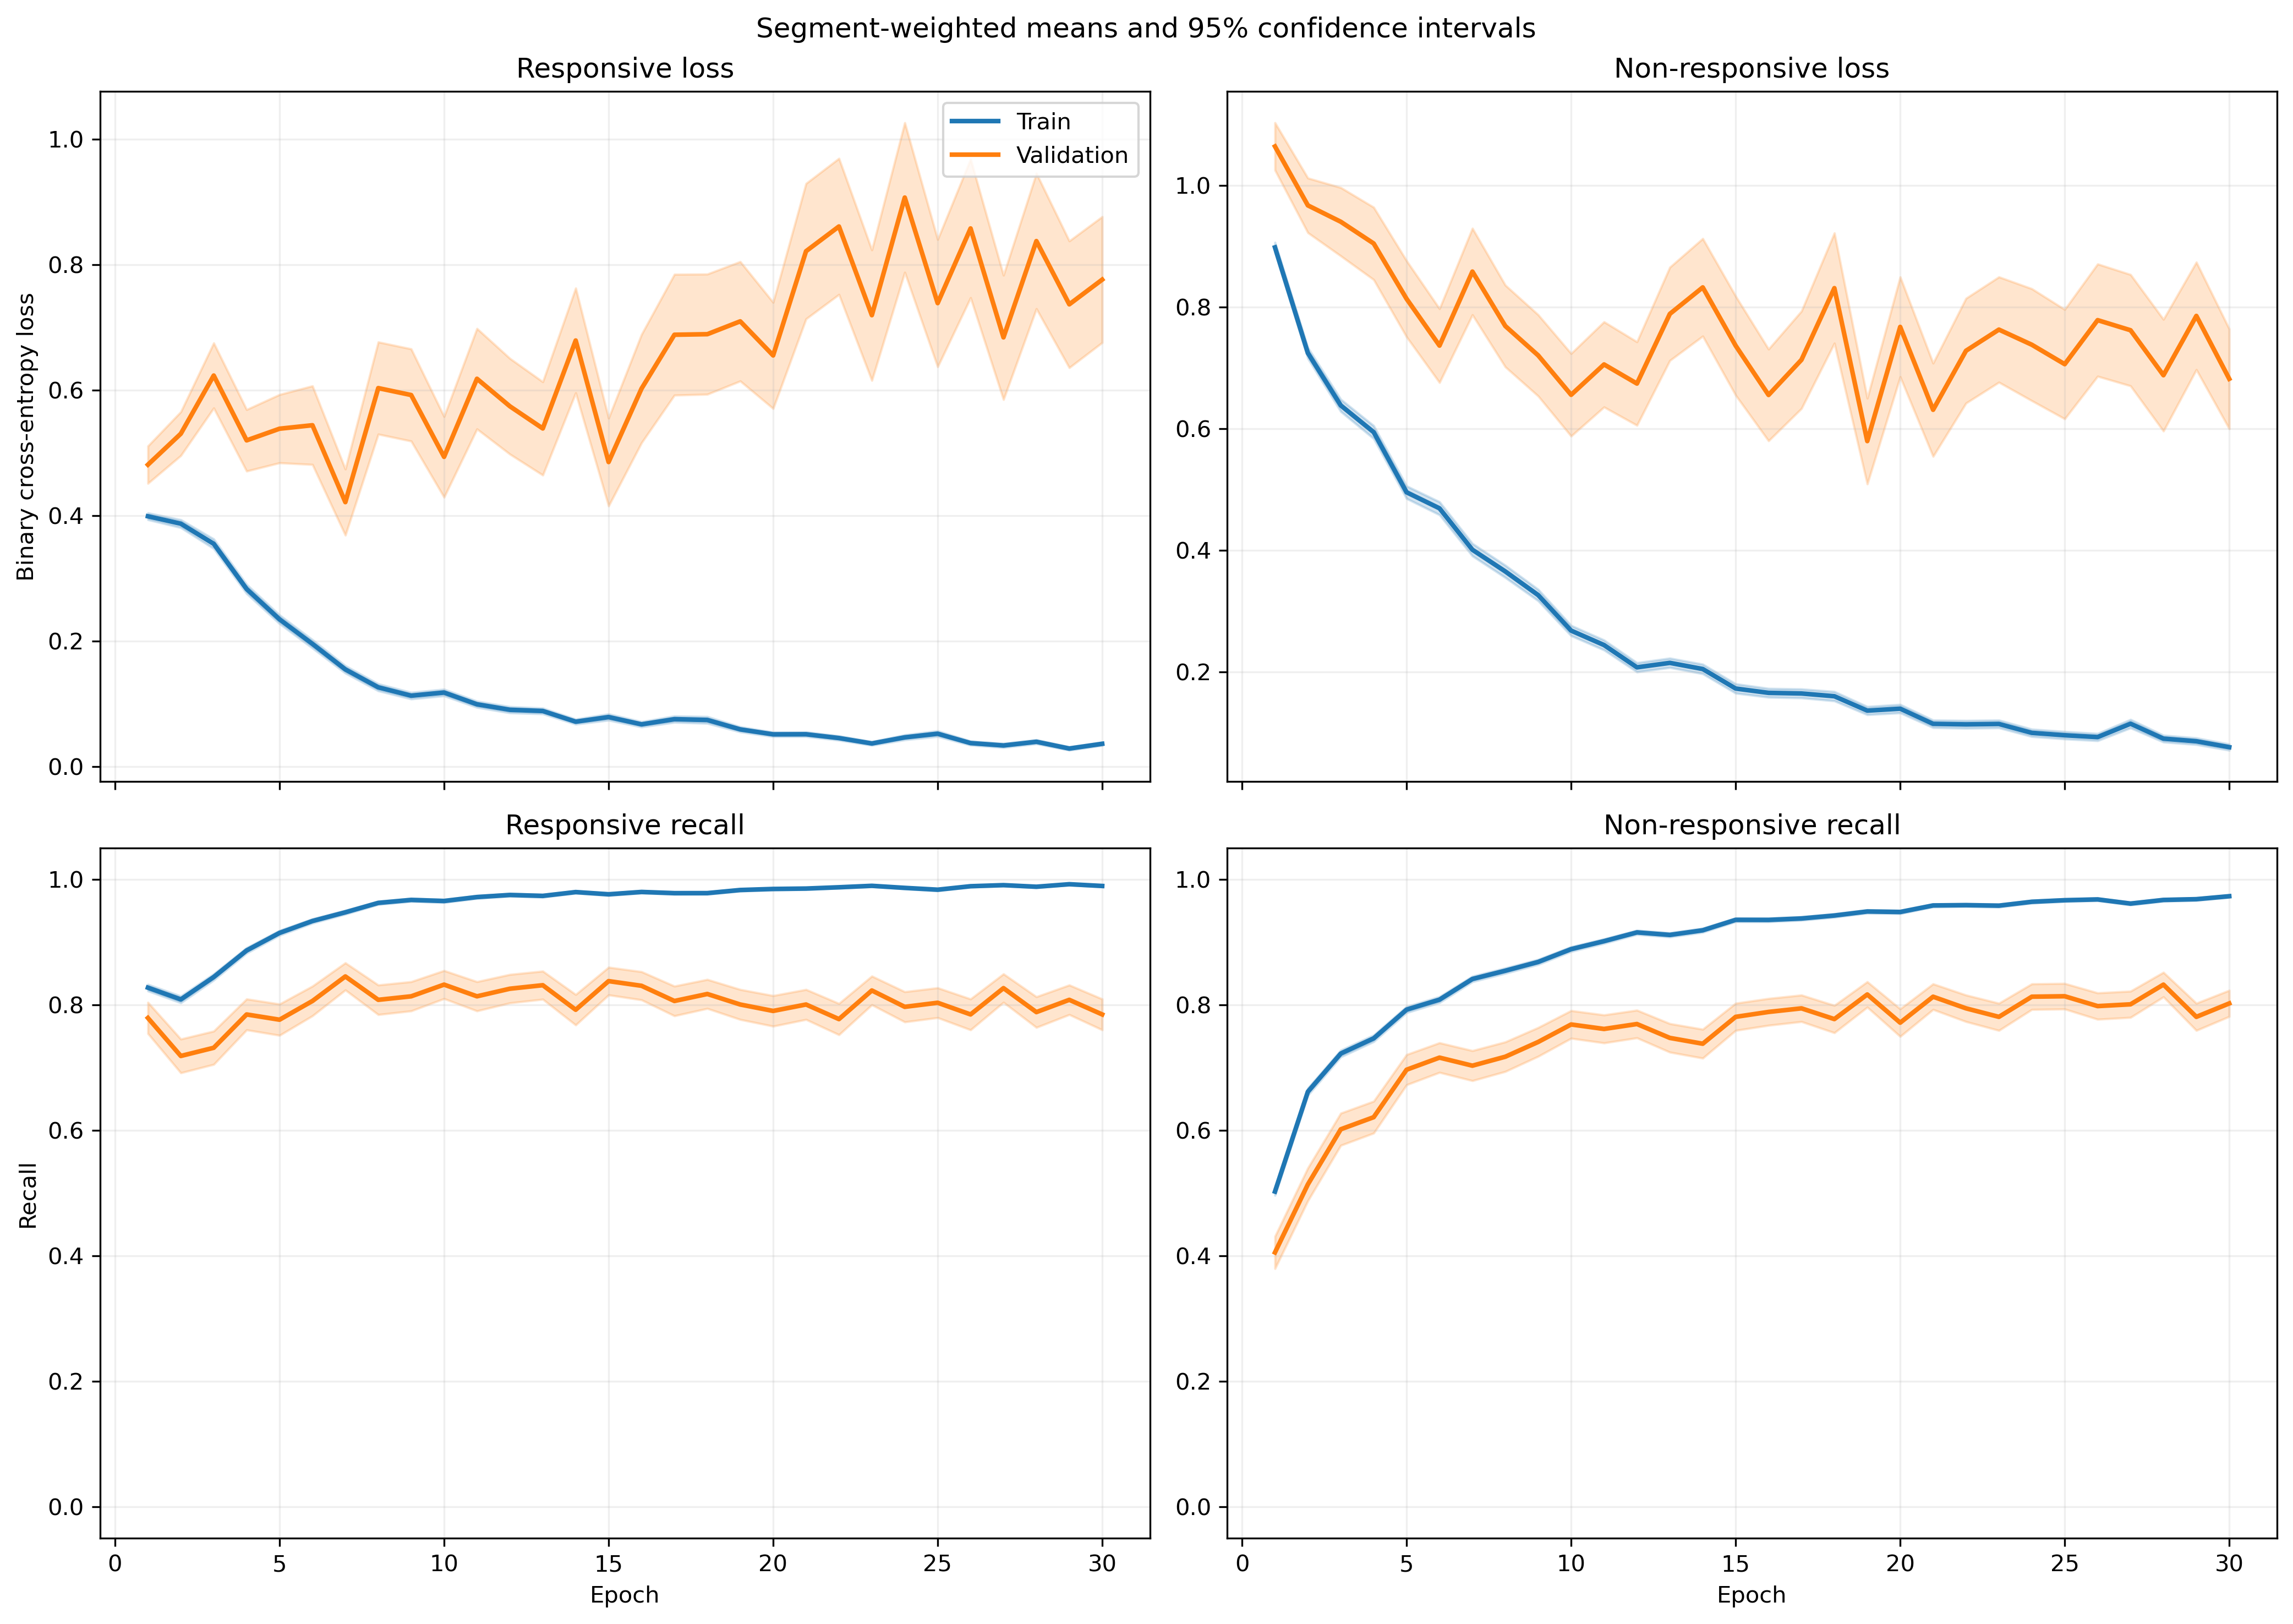

The table this chart was drawn from, first rows:
fold, epoch, split, r_loss, r_loss_count, r_loss_sum, r_loss_sum_sq, r_recall, r_recall_count, r_recall_sum, r_recall_sum_sq, nr_loss, nr_loss_count, nr_loss_sum, nr_loss_sum_sq, nr_recall, nr_recall_count, nr_recall_sum, nr_recall_sum_sq
1, 1, train, 0.4476, 1063, 475.8, 377.3, 0.8053, 1063, 856.0, 856.0, 0.792, 1401, 1110, 1381, 0.5496, 1401, 770.0, 770.0
1, 1, validation, 0.164, 10, 1.64, 0.3308, 1.0, 10, 10.0, 10.0, , 0, 0.0, 0.0, , 0, 0.0, 0.0
1, 2, train, 0.4138, 1063, 439.9, 403.1, 0.826, 1063, 878.0, 878.0, 0.6301, 1401, 882.7, 1125, 0.6931, 1401, 971.0, 971.0
1, 2, validation, 0.1249, 10, 1.249, 0.1831, 1.0, 10, 10.0, 10.0, , 0, 0.0, 0.0, , 0, 0.0, 0.0
1, 3, train, 0.455, 1063, 483.6, 751.1, 0.8034, 1063, 854.0, 854.0, 0.4966, 1401, 695.7, 1289, 0.8037, 1401, 1126, 1126
1, 3, validation, 0.06001, 10, 0.6001, 0.04564, 1.0, 10, 10.0, 10.0, , 0, 0.0, 0.0, , 0, 0.0, 0.0
1, 4, train, 0.2828, 1063, 300.6, 415.1, 0.8946, 1063, 951.0, 951.0, 0.5878, 1401, 823.4, 1592, 0.743, 1401, 1041, 1041
1, 4, validation, 0.04938, 10, 0.4938, 0.03909, 1.0, 10, 10.0, 10.0, , 0, 0.0, 0.0, , 0, 0.0, 0.0
1, 5, train, 0.3099, 1063, 329.5, 534.1, 0.8739, 1063, 929.0, 929.0, 0.4487, 1401, 628.6, 1326, 0.8173, 1401, 1145, 1145
1, 5, validation, 0.05967, 10, 0.5967, 0.06247, 1.0, 10, 10.0, 10.0, , 0, 0.0, 0.0, , 0, 0.0, 0.0
1, 6, train, 0.2253, 1063, 239.5, 383.2, 0.9219, 1063, 980.0, 980.0, 0.3514, 1401, 492.3, 1086, 0.8594, 1401, 1204, 1204
1, 6, validation, 0.07721, 10, 0.7721, 0.3456, 1.0, 10, 10.0, 10.0, , 0, 0.0, 0.0, , 0, 0.0, 0.0
1, 7, train, 0.2834, 1063, 301.2, 645.7, 0.8928, 1063, 949.0, 949.0, 0.2503, 1401, 350.7, 773.2, 0.9036, 1401, 1266, 1266
1, 7, validation, 0.03108, 10, 0.3108, 0.03803, 1.0, 10, 10.0, 10.0, , 0, 0.0, 0.0, , 0, 0.0, 0.0
1, 8, train, 0.09737, 1063, 103.5, 142.3, 0.9774, 1063, 1039, 1039, 0.4757, 1401, 666.5, 1568, 0.7973, 1401, 1117, 1117
1, 8, validation, 0.0345, 10, 0.345, 0.03203, 1.0, 10, 10.0, 10.0, , 0, 0.0, 0.0, , 0, 0.0, 0.0
1, 9, train, 0.06082, 1063, 64.65, 78.72, 0.984, 1063, 1046, 1046, 0.3923, 1401, 549.6, 1487, 0.8522, 1401, 1194, 1194
1, 9, validation, 0.009037, 10, 0.09037, 0.001427, 1.0, 10, 10.0, 10.0, , 0, 0.0, 0.0, , 0, 0.0, 0.0
1, 10, train, 0.09907, 1063, 105.3, 90.62, 0.9765, 1063, 1038, 1038, 0.2907, 1401, 407.3, 688.7, 0.8637, 1401, 1210, 1210
1, 10, validation, 0.03047, 10, 0.3047, 0.02621, 1.0, 10, 10.0, 10.0, , 0, 0.0, 0.0, , 0, 0.0, 0.0
1, 11, train, 0.1116, 1063, 118.6, 158.7, 0.9699, 1063, 1031, 1031, 0.2186, 1401, 306.2, 639.7, 0.9122, 1401, 1278, 1278
1, 11, validation, 0.03245, 10, 0.3245, 0.05198, 1.0, 10, 10.0, 10.0, , 0, 0.0, 0.0, , 0, 0.0, 0.0
1, 12, train, 0.07799, 1063, 82.9, 265.5, 0.9793, 1063, 1041, 1041, 0.2994, 1401, 419.5, 1278, 0.8951, 1401, 1254, 1254
1, 12, validation, 0.01126, 10, 0.1126, 0.004826, 1.0, 10, 10.0, 10.0, , 0, 0.0, 0.0, , 0, 0.0, 0.0
1, 13, train, 0.1043, 1063, 110.9, 98.58, 0.9671, 1063, 1028, 1028, 0.1905, 1401, 266.8, 454.5, 0.9222, 1401, 1292, 1292
1, 13, validation, 0.02101, 10, 0.2101, 0.01148, 1.0, 10, 10.0, 10.0, , 0, 0.0, 0.0, , 0, 0.0, 0.0
1, 14, train, 0.06783, 1063, 72.1, 127.4, 0.9831, 1063, 1045, 1045, 0.2137, 1401, 299.4, 784.8, 0.9186, 1401, 1287, 1287
1, 14, validation, 0.004746, 10, 0.04746, 0.0007552, 1.0, 10, 10.0, 10.0, , 0, 0.0, 0.0, , 0, 0.0, 0.0
1, 15, train, 0.07144, 1063, 75.94, 131, 0.9812, 1063, 1043, 1043, 0.1433, 1401, 200.7, 478.5, 0.945, 1401, 1324, 1324
1, 15, validation, 0.01684, 10, 0.1684, 0.01678, 1.0, 10, 10.0, 10.0, , 0, 0.0, 0.0, , 0, 0.0, 0.0
1, 16, train, 0.04364, 1063, 46.39, 46.78, 0.9897, 1063, 1052, 1052, 0.1717, 1401, 240.6, 560.6, 0.9308, 1401, 1304, 1304
1, 16, validation, 0.008346, 10, 0.08346, 0.002372, 1.0, 10, 10.0, 10.0, , 0, 0.0, 0.0, , 0, 0.0, 0.0
1, 17, train, 0.05032, 1063, 53.49, 76.42, 0.9915, 1063, 1054, 1054, 0.1393, 1401, 195.2, 428.1, 0.9472, 1401, 1327, 1327
1, 17, validation, 0.008002, 10, 0.08002, 0.002567, 1.0, 10, 10.0, 10.0, , 0, 0.0, 0.0, , 0, 0.0, 0.0
1, 18, train, 0.05508, 1063, 58.55, 92.49, 0.9859, 1063, 1048, 1048, 0.1264, 1401, 177.1, 371.3, 0.9493, 1401, 1330, 1330
1, 18, validation, 0.007439, 10, 0.07439, 0.00249, 1.0, 10, 10.0, 10.0, , 0, 0.0, 0.0, , 0, 0.0, 0.0
1, 19, train, 0.02608, 1063, 27.72, 35.53, 0.9962, 1063, 1059, 1059, 0.1936, 1401, 271.2, 755.6, 0.9279, 1401, 1300, 1300
1, 19, validation, 0.002147, 10, 0.02147, 0.0001097, 1.0, 10, 10.0, 10.0, , 0, 0.0, 0.0, , 0, 0.0, 0.0
1, 20, train, 0.03142, 1063, 33.4, 48.21, 0.9897, 1063, 1052, 1052, 0.2056, 1401, 288.1, 913.8, 0.9329, 1401, 1307, 1307
1, 20, validation, 0.004488, 10, 0.04488, 0.00131, 1.0, 10, 10.0, 10.0, , 0, 0.0, 0.0, , 0, 0.0, 0.0
1, 21, train, 0.04831, 1063, 51.36, 65.57, 0.9878, 1063, 1050, 1050, 0.09289, 1401, 130.1, 324.1, 0.965, 1401, 1352, 1352
1, 21, validation, 0.004126, 10, 0.04126, 0.0003596, 1.0, 10, 10.0, 10.0, , 0, 0.0, 0.0, , 0, 0.0, 0.0
1, 22, train, 0.02039, 1063, 21.68, 9.384, 0.9972, 1063, 1060, 1060, 0.1242, 1401, 173.9, 420.5, 0.955, 1401, 1338, 1338
1, 22, validation, 0.001979, 10, 0.01979, 9.523773064756824e-05, 1.0, 10, 10.0, 10.0, , 0, 0.0, 0.0, , 0, 0.0, 0.0
1, 23, train, 0.03562, 1063, 37.87, 40.89, 0.9897, 1063, 1052, 1052, 0.1066, 1401, 149.3, 435.6, 0.965, 1401, 1352, 1352
1, 23, validation, 0.001555, 10, 0.01555, 6.769443143639364e-05, 1.0, 10, 10.0, 10.0, , 0, 0.0, 0.0, , 0, 0.0, 0.0
1, 24, train, 0.06047, 1063, 64.28, 85.91, 0.984, 1063, 1046, 1046, 0.0783, 1401, 109.7, 249.5, 0.9729, 1401, 1363, 1363
1, 24, validation, 0.006361, 10, 0.06361, 0.001998, 1.0, 10, 10.0, 10.0, , 0, 0.0, 0.0, , 0, 0.0, 0.0
1, 25, train, 0.05034, 1063, 53.51, 76.44, 0.9821, 1063, 1044, 1044, 0.09645, 1401, 135.1, 370.3, 0.9672, 1401, 1355, 1355
1, 25, validation, 0.005395, 10, 0.05395, 0.00178, 1.0, 10, 10.0, 10.0, , 0, 0.0, 0.0, , 0, 0.0, 0.0
1, 26, train, 0.01821, 1063, 19.36, 13.11, 0.9991, 1063, 1062, 1062, 0.1044, 1401, 146.3, 422.4, 0.965, 1401, 1352, 1352
1, 26, validation, 0.001461, 10, 0.01461, 5.22062614436436e-05, 1.0, 10, 10.0, 10.0, , 0, 0.0, 0.0, , 0, 0.0, 0.0
1, 27, train, 0.06305, 1063, 67.02, 122.9, 0.9755, 1063, 1037, 1037, 0.09798, 1401, 137.3, 397.5, 0.9607, 1401, 1346, 1346
1, 27, validation, 0.001501, 10, 0.01501, 5.147154365658935e-05, 1.0, 10, 10.0, 10.0, , 0, 0.0, 0.0, , 0, 0.0, 0.0
1, 28, train, 0.02914, 1063, 30.97, 30.82, 0.9897, 1063, 1052, 1052, 0.09139, 1401, 128, 370.8, 0.9707, 1401, 1360, 1360
1, 28, validation, 0.000802, 10, 0.00802, 1.6490556390635902e-05, 1.0, 10, 10.0, 10.0, , 0, 0.0, 0.0, , 0, 0.0, 0.0
1, 29, train, 0.00881, 1063, 9.365, 2.211, 0.9991, 1063, 1062, 1062, 0.0861, 1401, 120.6, 337.2, 0.97, 1401, 1359, 1359
1, 29, validation, 0.0006733, 10, 0.006733, 9.923915285980911e-06, 1.0, 10, 10.0, 10.0, , 0, 0.0, 0.0, , 0, 0.0, 0.0
1, 30, train, 0.01494, 1063, 15.88, 3.006, 0.9991, 1063, 1062, 1062, 0.1195, 1401, 167.4, 475.6, 0.9607, 1401, 1346, 1346
1, 30, validation, 0.002857, 10, 0.02857, 0.0003294, 1.0, 10, 10.0, 10.0, , 0, 0.0, 0.0, , 0, 0.0, 0.0
... 1,140 more rows
